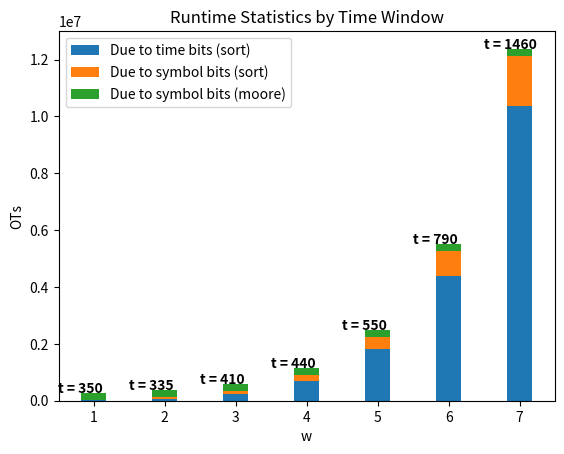

Reproduce this figure in Python.
import matplotlib.pyplot as plt


run_time = ['t = 350', 't = 335', 't = 410', 't = 440', 't = 550', 't = 790', 't = 1460']
w = [str(i) for i in range(1,8,1)]
OTs_time_sort = [14400, 76032, 251712, 703872, 1805760, 4400640, 10368576]
OTs_symb_sort = [23040, 50688, 105984, 216576, 437760, 880128, 1764864]
OTs_sort = [OTs_time_sort[i]+OTs_symb_sort[i] for i in range(7)]
OTs_moore = [768*(256+64) for i in range(1,8,1)] # k=256, s=64?
width = 0.35       # the width of the bars: can also be len(x) sequence

fig, ax = plt.subplots()

ax.bar(w, OTs_time_sort, width, label='Due to time bits (sort)')
ax.bar(w, OTs_symb_sort, width, bottom=OTs_time_sort, label='Due to symbol bits (sort)')
ax.bar(w, OTs_moore, width, bottom=OTs_sort, label='Due to symbol bits (moore)')
for i in range(7):
    ax.text(-0.5 + i, OTs_time_sort[i]+OTs_symb_sort[i]+OTs_moore[i], run_time[i], \
        color='black', fontweight='bold')

ax.set_ylabel('OTs')
ax.set_xlabel('w')
ax.set_title('Runtime Statistics by Time Window')
ax.legend()

plt.show()